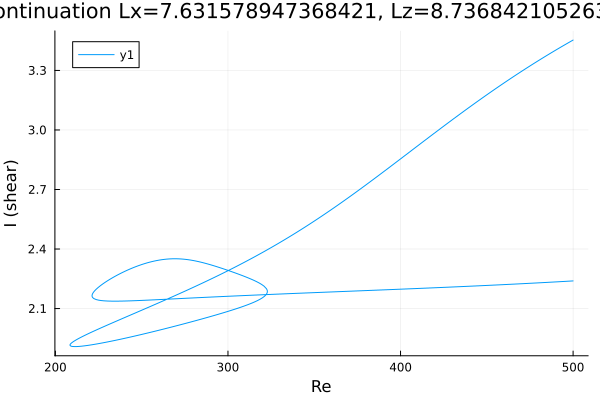

Source data for this figure (header and first rows):
Re, shear
500.0, 3.453
498.6, 3.446
497.2, 3.439
495.8, 3.432
494.4, 3.425
493, 3.418
491.6, 3.411
490.1, 3.403
488.7, 3.396
487.3, 3.389
485.9, 3.381
484.5, 3.374
483.1, 3.366
481.7, 3.359
480.2, 3.351
478.8, 3.343
477.4, 3.336
476, 3.328
474.6, 3.32
473.2, 3.312
471.8, 3.304
470.3, 3.297
468.9, 3.289
467.5, 3.28
466.1, 3.272
464.7, 3.264
463.3, 3.256
461.9, 3.248
460.4, 3.24
459, 3.231
457.6, 3.223
456.2, 3.214
454.8, 3.206
453.4, 3.198
452, 3.189
450.5, 3.18
449.1, 3.172
447.7, 3.163
446.3, 3.154
444.9, 3.146
443.5, 3.137
442.1, 3.128
440.6, 3.119
439.2, 3.11
437.8, 3.101
436.4, 3.092
435, 3.083
433.6, 3.074
432.2, 3.065
430.7, 3.056
429.3, 3.047
427.9, 3.038
426.5, 3.029
425.1, 3.02
423.7, 3.01
422.3, 3.001
420.8, 2.992
419.4, 2.983
418, 2.973
416.6, 2.964
... 660 more rows
